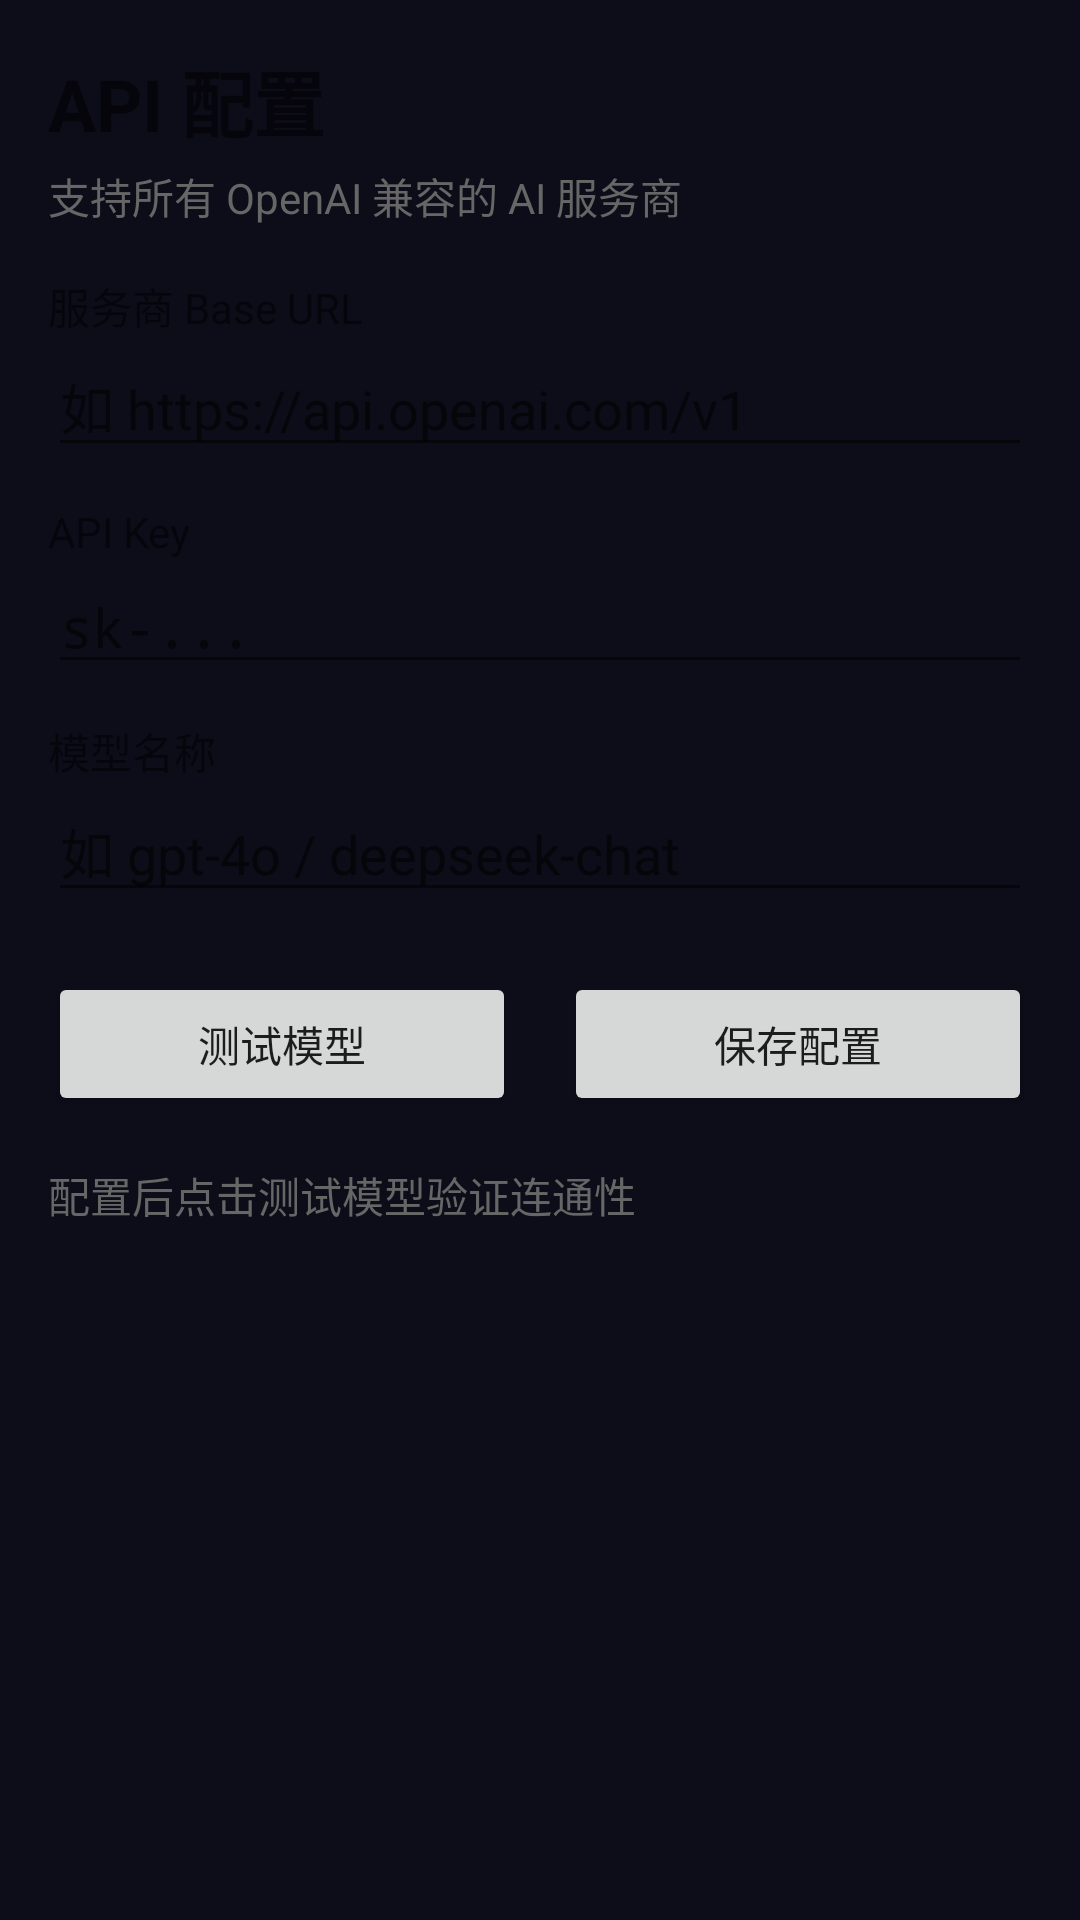

Write the Android layout XML for this screen, with the resource values it uses.
<!-- AndroidManifest.xml: application theme Theme.Aura -->
<!-- res/layout/fragment_api.xml -->
<?xml version="1.0" encoding="utf-8"?>
<ScrollView xmlns:android="http://schemas.android.com/apk/res/android"
    android:layout_width="match_parent"
    android:layout_height="match_parent">

    <LinearLayout android:layout_width="match_parent"
        android:layout_height="wrap_content"
        android:orientation="vertical"
        android:padding="16dp">

        <TextView android:layout_width="wrap_content" android:layout_height="wrap_content"
            android:text="API 配置" android:textSize="24sp" android:textStyle="bold" />

        <TextView android:layout_width="wrap_content" android:layout_height="wrap_content"
            android:text="支持所有 OpenAI 兼容的 AI 服务商" android:layout_marginTop="4dp"
            android:textColor="#666666" />

        <TextView android:layout_width="wrap_content" android:layout_height="wrap_content"
            android:text="服务商 Base URL" android:layout_marginTop="16dp" />

        <EditText android:id="@+id/api_url" android:layout_width="match_parent"
            android:layout_height="wrap_content" android:hint="如 https://api.openai.com/v1"
            android:inputType="textUri" />

        <TextView android:layout_width="wrap_content" android:layout_height="wrap_content"
            android:text="API Key" android:layout_marginTop="12dp" />

        <EditText android:id="@+id/api_key" android:layout_width="match_parent"
            android:layout_height="wrap_content" android:hint="sk-..." android:inputType="textPassword" />

        <TextView android:layout_width="wrap_content" android:layout_height="wrap_content"
            android:text="模型名称" android:layout_marginTop="12dp" />

        <EditText android:id="@+id/model_name" android:layout_width="match_parent"
            android:layout_height="wrap_content" android:hint="如 gpt-4o / deepseek-chat" />

        <LinearLayout android:layout_width="match_parent" android:layout_height="wrap_content"
            android:orientation="horizontal" android:layout_marginTop="20dp">

            <Button android:id="@+id/btn_test" android:layout_width="0dp"
                android:layout_height="wrap_content" android:text="测试模型"
                android:layout_weight="1" android:layout_marginEnd="8dp" />

            <Button android:id="@+id/btn_save" android:layout_width="0dp"
                android:layout_height="wrap_content" android:text="保存配置"
                android:layout_weight="1" android:layout_marginStart="8dp" />
        </LinearLayout>

        <TextView android:id="@+id/tv_result" android:layout_width="match_parent"
            android:layout_height="wrap_content" android:text="配置后点击测试模型验证连通性"
            android:layout_marginTop="16dp" android:textColor="#666666" />
    </LinearLayout>
</ScrollView>
<!-- resources referenced by this layout -->
<resources>
  <style name="Theme.Aura" parent="android:Theme.Material.Light.NoActionBar">
          <item name="android:statusBarColor">@color/aura_background</item>
          <item name="android:windowBackground">@color/aura_background</item>
          <item name="android:navigationBarColor">@color/aura_background</item>
          <item name="android:windowDrawsSystemBarBackgrounds">true</item>
      </style>
  <color name="aura_background">#0D0D1A</color>
</resources>
